pico-8 play session: hold → + tap 🅾

[t = 2 s] hold → ~2s, tap 🅾 ~4×
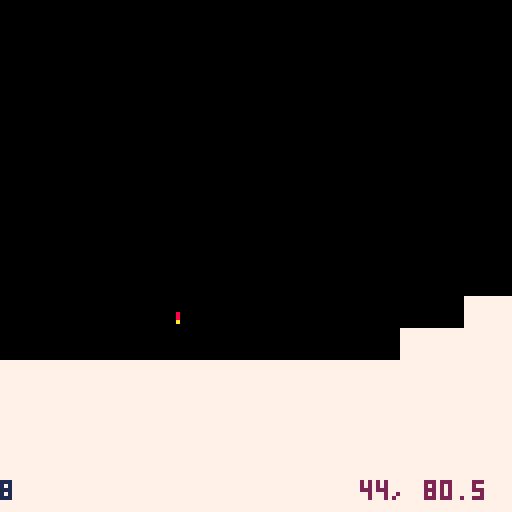
[t = 6 s] hold → ~6s, tap 🅾 ~10×
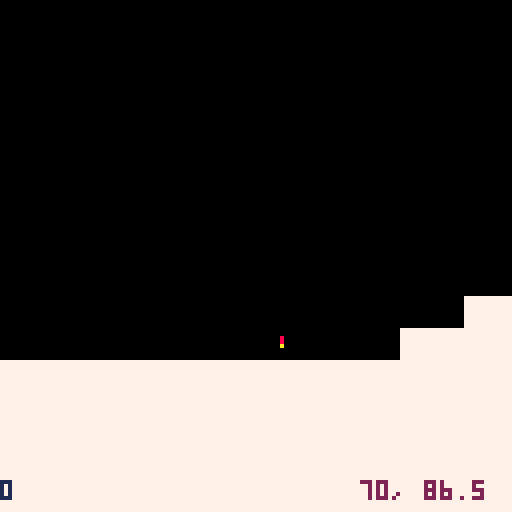
[t = 8 s] hold → ~8s, tap 🅾 ~14×
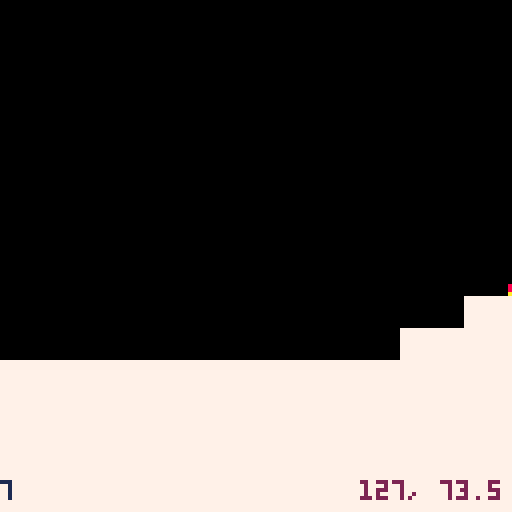

pico-8 cartridge
version 8
__lua__
t=0
colors={wall=7,air=0,player=8}
debug=false

--
-- player
--
positionX = 40;
positionY = 89;
velocityX = 1;
velocityY = 0;
gravity = .5;
onGround = false;
dx=positionX
dy=positionY


function _update()
    btnright=btn(1)
    btnleft=btn(0)
    btnjump=btn(4)
	
	dx=positionX
    
	--horizontal movement
    if btnleft then dx=positionX-velocityX end
    if btnright then dx=positionX+velocityX end
	
	if dx>127 then dx=127 end
	if dx<0 then dx=0 end
    
    --jump, apply velocity
    if btnjump and onGround then
        velocityY = -3.5;
        onGround = false;
    end

	--calc in gravity and add to Y
	if not onGround then
		
	end
	
	velocityY += gravity;
    dy=positionY + velocityY;
	
	local pxcheck=pget(dx, dy)
	local pxbelow=pget(positionX, flr(dy)+1)
	
	--check pixel below player to see if it's a wall color
	if pxcheck==colors.wall and pxbelow==colors.wall then
		velocityY = 0;
        onGround = true;
		
	else
		positionY=dy
		
	end
	
	if pget(dx, positionY)~=colors.wall then
		positionX=dx
	end
	
	
	
	debug=pxbelow
    

    t+=1
end



function _draw()
    cls()
    
    line(positionX,positionY, positionX,positionY-2, colors.player) --draw stick up from foot
	pset(positionX,positionY, 10) --foot
	
	--ground
    rectfill(0,90, 128,128, 7)
	rectfill(100,82, 128,128, 7)
	rectfill(116,74, 128,128, 7)

    print(debug,0,120,1)
	print(positionX..", "..positionY, 90,120,2)
end
__gfx__
00000000000000002888882800000000000000000000000000000000000000000000000000000000000000000000000000000000000000000000000000000000
00000000000000008882222800000000000000000000000000000000000000000000000000000000000000000000000000000000000000000000000000000000
00700700000000002282888800000000000000000000000000000000000000000000000000000000000000000000000000000000000000000000000000000000
00077000007777008888888800000000000000000000000000000000000000000000000000000000000000000000000000000000000000000000000000000000
00077000007007008822228800000000000000000000000000000000000000000000000000000000000000000000000000000000000000000000000000000000
00700700007777002288888200000000000000000000000000000000000000000000000000000000000000000000000000000000000000000000000000000000
00000000007777008888888800000000000000000000000000000000000000000000000000000000000000000000000000000000000000000000000000000000
00000000007007008222882800000000000000000000000000000000000000000000000000000000000000000000000000000000000000000000000000000000
00000000000000000000000000000000000000000000000000000000000000000000000000000000000000000000000000000000000000000000000000000000
00000000000000000000000000000000000000000000000000000000000000000000000000000000000000000000000000000000000000000000000000000000
00000000000000000000000000000000000000000000000000000000000000000000000000000000000000000000000000000000000000000000000000000000
00000000000000000000000000000000000000000000000000000000000000000000000000000000000000000000000000000000000000000000000000000000
00000000000000000000000000000000000000000000000000000000000000000000000000000000000000000000000000000000000000000000000000000000
00000000000000000000000000000000000000000000000000000000000000000000000000000000000000000000000000000000000000000000000000000000
00000000000000000000000000000000000000000000000000000000000000000000000000000000000000000000000000000000000000000000000000000000
00000000000000000000000000000000000000000000000000000000000000000000000000000000000000000000000000000000000000000000000000000000
00000000000000000000000000000000000000000000000000000000000000000000000000000000000000000000000000000000000000000000000000000000
00000000000000000000000000000000000000000000000000000000000000000000000000000000000000000000000000000000000000000000000000000000
00000000000000000000000000000000000000000000000000000000000000000000000000000000000000000000000000000000000000000000000000000000
00000000000000000000000000000000000000000000000000000000000000000000000000000000000000000000000000000000000000000000000000000000
00000000000000000000000000000000000000000000000000000000000000000000000000000000000000000000000000000000000000000000000000000000
00000000000000000000000000000000000000000000000000000000000000000000000000000000000000000000000000000000000000000000000000000000
00000000000000000000000000000000000000000000000000000000000000000000000000000000000000000000000000000000000000000000000000000000
00000000000000000000000000000000000000000000000000000000000000000000000000000000000000000000000000000000000000000000000000000000
00000000000000000000000000000000000000000000000000000000000000000000000000000000000000000000000000000000000000000000000000000000
00000000000000000000000000000000000000000000000000000000000000000000000000000000000000000000000000000000000000000000000000000000
00000000000000000000000000000000000000000000000000000000000000000000000000000000000000000000000000000000000000000000000000000000
00000000000000000000000000000000000000000000000000000000000000000000000000000000000000000000000000000000000000000000000000000000
00000000000000000000000000000000000000000000000000000000000000000000000000000000000000000000000000000000000000000000000000000000
00000000000000000000000000000000000000000000000000000000000000000000000000000000000000000000000000000000000000000000000000000000
00000000000000000000000000000000000000000000000000000000000000000000000000000000000000000000000000000000000000000000000000000000
00000000000000000000000000000000000000000000000000000000000000000000000000000000000000000000000000000000000000000000000000000000
00000000000000000000000000000000000000000000000000000000000000000000000000000000000000000000000000000000000000000000000000000000
00000000000000000000000000000000000000000000000000000000000000000000000000000000000000000000000000000000000000000000000000000000
00000000000000000000000000000000000000000000000000000000000000000000000000000000000000000000000000000000000000000000000000000000
00000000000000000000000000000000000000000000000000000000000000000000000000000000000000000000000000000000000000000000000000000000
00000000000000000000000000000000000000000000000000000000000000000000000000000000000000000000000000000000000000000000000000000000
00000000000000000000000000000000000000000000000000000000000000000000000000000000000000000000000000000000000000000000000000000000
00000000000000000000000000000000000000000000000000000000000000000000000000000000000000000000000000000000000000000000000000000000
00000000000000000000000000000000000000000000000000000000000000000000000000000000000000000000000000000000000000000000000000000000
00000000000000000000000000000000000000000000000000000000000000000000000000000000000000000000000000000000000000000000000000000000
00000000000000000000000000000000000000000000000000000000000000000000000000000000000000000000000000000000000000000000000000000000
00000000000000000000000000000000000000000000000000000000000000000000000000000000000000000000000000000000000000000000000000000000
00000000000000000000000000000000000000000000000000000000000000000000000000000000000000000000000000000000000000000000000000000000
00000000000000000000000000000000000000000000000000000000000000000000000000000000000000000000000000000000000000000000000000000000
00000000000000000000000000000000000000000000000000000000000000000000000000000000000000000000000000000000000000000000000000000000
00000000000000000000000000000000000000000000000000000000000000000000000000000000000000000000000000000000000000000000000000000000
00000000000000000000000000000000000000000000000000000000000000000000000000000000000000000000000000000000000000000000000000000000
00000000000000000000000000000000000000000000000000000000000000000000000000000000000000000000000000000000000000000000000000000000
00000000000000000000000000000000000000000000000000000000000000000000000000000000000000000000000000000000000000000000000000000000
00000000000000000000000000000000000000000000000000000000000000000000000000000000000000000000000000000000000000000000000000000000
00000000000000000000000000000000000000000000000000000000000000000000000000000000000000000000000000000000000000000000000000000000
00000000000000000000000000000000000000000000000000000000000000000000000000000000000000000000000000000000000000000000000000000000
00000000000000000000000000000000000000000000000000000000000000000000000000000000000000000000000000000000000000000000000000000000
00000000000000000000000000000000000000000000000000000000000000000000000000000000000000000000000000000000000000000000000000000000
00000000000000000000000000000000000000000000000000000000000000000000000000000000000000000000000000000000000000000000000000000000
00000000000000000000000000000000000000000000000000000000000000000000000000000000000000000000000000000000000000000000000000000000
00000000000000000000000000000000000000000000000000000000000000000000000000000000000000000000000000000000000000000000000000000000
00000000000000000000000000000000000000000000000000000000000000000000000000000000000000000000000000000000000000000000000000000000
00000000000000000000000000000000000000000000000000000000000000000000000000000000000000000000000000000000000000000000000000000000
00000000000000000000000000000000000000000000000000000000000000000000000000000000000000000000000000000000000000000000000000000000
00000000000000000000000000000000000000000000000000000000000000000000000000000000000000000000000000000000000000000000000000000000
00000000000000000000000000000000000000000000000000000000000000000000000000000000000000000000000000000000000000000000000000000000
00000000000000000000000000000000000000000000000000000000000000000000000000000000000000000000000000000000000000000000000000000000
00000000000000000000000000000000000000000000000000000000000000000000000000000000000000000000000000000000000000000000000000000000
00000000000000000000000000000000000000000000000000000000000000000000000000000000000000000000000000000000000000000000000000000000
00000000000000000000000000000000000000000000000000000000000000000000000000000000000000000000000000000000000000000000000000000000
00000000000000000000000000000000000000000000000000000000000000000000000000000000000000000000000000000000000000000000000000000000
00000000000000000000000000000000000000000000000000000000000000000000000000000000000000000000000000000000000000000000000000000000
00000000000000000000000000000000000000000000000000000000000000000000000000000000000000000000000000000000000000000000000000000000
00000000000000000000000000000000000000000000000000000000000000000000000000000000000000000000000000000000000000000000000000000000
00000000000000000000000000000000000000000000000000000000000000000000000000000000000000000000000000000000000000000000000000000000
00000000000000000000000000000000000000000000000000000000000000000000000000000000000000000000000000000000000000000000000000000000
00000000000000000000000000000000000000000000000000000000000000000000000000000000000000000000000000000000000000000000000000000000
00000000000000000000000000000000000000000000000000000000000000000000000000000000000000000000000000000000000000000000000000000000
00000000000000000000000000000000000000000000000000000000000000000000000000000000000000000000000000000000000000000000000000000000
00000000000000000000000000000000000000000000000000000000000000000000000000000000000000000000000000000000000000000000000000000000
00000000000000000000000000000000000000000000000000000000000000000000000000000000000000000000000000000000000000000000000000000000
00000000000000000000000000000000000000000000000000000000000000000000000000000000000000000000000000000000000000000000000000000000
00000000000000000000000000000000000000000000000000000000000000000000000000000000000000000000000000000000000000000000000000000000
00000000000000000000000000000000000000000000000000000000000000000000000000000000000000000000000000000000000000000000000000000000
00000000000000000000000000000000000000000000000000000000000000000000000000000000000000000000000000000000000000000000000000000000
00000000000000000000000000000000000000000000000000000000000000000000000000000000000000000000000000000000000000000000000000000000
00000000000000000000000000000000000000000000000000000000000000000000000000000000000000000000000000000000000000000000000000000000
00000000000000000000000000000000000000000000000000000000000000000000000000000000000000000000000000000000000000000000000000000000
00000000000000000000000000000000000000000000000000000000000000000000000000000000000000000000000000000000000000000000000000000000
00000000000000000000000000000000000000000000000000000000000000000000000000000000000000000000000000000000000000000000000000000000
00000000000000000000000000000000000000000000000000000000000000000000000000000000000000000000000000000000000000000000000000000000
00000000000000000000000000000000000000000000000000000000000000000000000000000000000000000000000000000000000000000000000000000000
00000000000000000000000000000000000000000000000000000000000000000000000000000000000000000000000000000000000000000000000000000000
00000000000000000000000000000000000000000000000000000000000000000000000000000000000000000000000000000000000000000000000000000000
00000000000000000000000000000000000000000000000000000000000000000000000000000000000000000000000000000000000000000000000000000000
00000000000000000000000000000000000000000000000000000000000000000000000000000000000000000000000000000000000000000000000000000000
00000000000000000000000000000000000000000000000000000000000000000000000000000000000000000000000000000000000000000000000000000000
00000000000000000000000000000000000000000000000000000000000000000000000000000000000000000000000000000000000000000000000000000000
00000000000000000000000000000000000000000000000000000000000000000000000000000000000000000000000000000000000000000000000000000000
00000000000000000000000000000000000000000000000000000000000000000000000000000000000000000000000000000000000000000000000000000000
00000000000000000000000000000000000000000000000000000000000000000000000000000000000000000000000000000000000000000000000000000000
00000000000000000000000000000000000000000000000000000000000000000000000000000000000000000000000000000000000000000000000000000000
00000000000000000000000000000000000000000000000000000000000000000000000000000000000000000000000000000000000000000000000000000000
00000000000000000000000000000000000000000000000000000000000000000000000000000000000000000000000000000000000000000000000000000000
00000000000000000000000000000000000000000000000000000000000000000000000000000000000000000000000000000000000000000000000000000000
00000000000000000000000000000000000000000000000000000000000000000000000000000000000000000000000000000000000000000000000000000000
00000000000000000000000000000000000000000000000000000000000000000000000000000000000000000000000000000000000000000000000000000000
00000000000000000000000000000000000000000000000000000000000000000000000000000000000000000000000000000000000000000000000000000000
00000000000000000000000000000000000000000000000000000000000000000000000000000000000000000000000000000000000000000000000000000000
00000000000000000000000000000000000000000000000000000000000000000000000000000000000000000000000000000000000000000000000000000000
00000000000000000000000000000000000000000000000000000000000000000000000000000000000000000000000000000000000000000000000000000000
00000000000000000000000000000000000000000000000000000000000000000000000000000000000000000000000000000000000000000000000000000000
00000000000000000000000000000000000000000000000000000000000000000000000000000000000000000000000000000000000000000000000000000000
00000000000000000000000000000000000000000000000000000000000000000000000000000000000000000000000000000000000000000000000000000000
00000000000000000000000000000000000000000000000000000000000000000000000000000000000000000000000000000000000000000000000000000000
00000000000000000000000000000000000000000000000000000000000000000000000000000000000000000000000000000000000000000000000000000000
00000000000000000000000000000000000000000000000000000000000000000000000000000000000000000000000000000000000000000000000000000000
00000000000000000000000000000000000000000000000000000000000000000000000000000000000000000000000000000000000000000000000000000000
00000000000000000000000000000000000000000000000000000000000000000000000000000000000000000000000000000000000000000000000000000000
00000000000000000000000000000000000000000000000000000000000000000000000000000000000000000000000000000000000000000000000000000000
00000000000000000000000000000000000000000000000000000000000000000000000000000000000000000000000000000000000000000000000000000000
00000000000000000000000000000000000000000000000000000000000000000000000000000000000000000000000000000000000000000000000000000000
00000000000000000000000000000000000000000000000000000000000000000000000000000000000000000000000000000000000000000000000000000000
00000000000000000000000000000000000000000000000000000000000000000000000000000000000000000000000000000000000000000000000000000000
00000000000000000000000000000000000000000000000000000000000000000000000000000000000000000000000000000000000000000000000000000000
00000000000000000000000000000000000000000000000000000000000000000000000000000000000000000000000000000000000000000000000000000000
00000000000000000000000000000000000000000000000000000000000000000000000000000000000000000000000000000000000000000000000000000000
00000000000000000000000000000000000000000000000000000000000000000000000000000000000000000000000000000000000000000000000000000000
00000000000000000000000000000000000000000000000000000000000000000000000000000000000000000000000000000000000000000000000000000000
00000000000000000000000000000000000000000000000000000000000000000000000000000000000000000000000000000000000000000000000000000000
00000000000000000000000000000000000000000000000000000000000000000000000000000000000000000000000000000000000000000000000000000000
__gff__
0000010000000000000000000000000000000000000000000000000000000000000000000000000000000000000000000000000000000000000000000000000000000000000000000000000000000000000000000000000000000000000000000000000000000000000000000000000000000000000000000000000000000000
0000000000000000000000000000000000000000000000000000000000000000000000000000000000000000000000000000000000000000000000000000000000000000000000000000000000000000000000000000000000000000000000000000000000000000000000000000000000000000000000000000000000000000
__map__
0202020202020202020202020202020200000000000000000000000000000000000000000000000000000000000000000000000000000000000000000000000000000000000000000000000000000000000000000000000000000000000000000000000000000000000000000000000000000000000000000000000000000000
0000000000000000000000000000000000000000000000000000000000000000000000000000000000000000000000000000000000000000000000000000000000000000000000000000000000000000000000000000000000000000000000000000000000000000000000000000000000000000000000000000000000000000
0000000000000000000000000000000000000000000000000000000000000000000000000000000000000000000000000000000000000000000000000000000000000000000000000000000000000000000000000000000000000000000000000000000000000000000000000000000000000000000000000000000000000000
0000000000000000000000000000000000000000000000000000000000000000000000000000000000000000000000000000000000000000000000000000000000000000000000000000000000000000000000000000000000000000000000000000000000000000000000000000000000000000000000000000000000000000
0000000000000000000000000000000000000000000000000000000000000000000000000000000000000000000000000000000000000000000000000000000000000000000000000000000000000000000000000000000000000000000000000000000000000000000000000000000000000000000000000000000000000000
0000000000000000000000000000000000000000000000000000000000000000000000000000000000000000000000000000000000000000000000000000000000000000000000000000000000000000000000000000000000000000000000000000000000000000000000000000000000000000000000000000000000000000
0000000000000000000000000000000000000000000000000000000000000000000000000000000000000000000000000000000000000000000000000000000000000000000000000000000000000000000000000000000000000000000000000000000000000000000000000000000000000000000000000000000000000000
0000000000000000000000000000000000000000000000000000000000000000000000000000000000000000000000000000000000000000000000000000000000000000000000000000000000000000000000000000000000000000000000000000000000000000000000000000000000000000000000000000000000000000
0000000000000000000000000000000000000000000000000000000000000000000000000000000000000000000000000000000000000000000000000000000000000000000000000000000000000000000000000000000000000000000000000000000000000000000000000000000000000000000000000000000000000000
0000000000000000000000000000000000000000000000000000000000000000000000000000000000000000000000000000000000000000000000000000000000000000000000000000000000000000000000000000000000000000000000000000000000000000000000000000000000000000000000000000000000000000
0000000000000000000000000000000000000000000000000000000000000000000000000000000000000000000000000000000000000000000000000000000000000000000000000000000000000000000000000000000000000000000000000000000000000000000000000000000000000000000000000000000000000000
0000000000000000000000000000000000000000000000000000000000000000000000000000000000000000000000000000000000000000000000000000000000000000000000000000000000000000000000000000000000000000000000000000000000000000000000000000000000000000000000000000000000000000
0000000000000000000000000000000000000000000000000000000000000000000000000000000000000000000000000000000000000000000000000000000000000000000000000000000000000000000000000000000000000000000000000000000000000000000000000000000000000000000000000000000000000000
0000000000000000000000000000000000000000000000000000000000000000000000000000000000000000000000000000000000000000000000000000000000000000000000000000000000000000000000000000000000000000000000000000000000000000000000000000000000000000000000000000000000000000
0000000000000000000000000000000000000000000000000000000000000000000000000000000000000000000000000000000000000000000000000000000000000000000000000000000000000000000000000000000000000000000000000000000000000000000000000000000000000000000000000000000000000000
0000000000000000000000000000000000000000000000000000000000000000000000000000000000000000000000000000000000000000000000000000000000000000000000000000000000000000000000000000000000000000000000000000000000000000000000000000000000000000000000000000000000000000
0000000000000000000000000000000000000000000000000000000000000000000000000000000000000000000000000000000000000000000000000000000000000000000000000000000000000000000000000000000000000000000000000000000000000000000000000000000000000000000000000000000000000000
0000000000000000000000000000000000000000000000000000000000000000000000000000000000000000000000000000000000000000000000000000000000000000000000000000000000000000000000000000000000000000000000000000000000000000000000000000000000000000000000000000000000000000
0000000000000000000000000000000000000000000000000000000000000000000000000000000000000000000000000000000000000000000000000000000000000000000000000000000000000000000000000000000000000000000000000000000000000000000000000000000000000000000000000000000000000000
0000000000000000000000000000000000000000000000000000000000000000000000000000000000000000000000000000000000000000000000000000000000000000000000000000000000000000000000000000000000000000000000000000000000000000000000000000000000000000000000000000000000000000
0000000000000000000000000000000000000000000000000000000000000000000000000000000000000000000000000000000000000000000000000000000000000000000000000000000000000000000000000000000000000000000000000000000000000000000000000000000000000000000000000000000000000000
0000000000000000000000000000000000000000000000000000000000000000000000000000000000000000000000000000000000000000000000000000000000000000000000000000000000000000000000000000000000000000000000000000000000000000000000000000000000000000000000000000000000000000
0000000000000000000000000000000000000000000000000000000000000000000000000000000000000000000000000000000000000000000000000000000000000000000000000000000000000000000000000000000000000000000000000000000000000000000000000000000000000000000000000000000000000000
0000000000000000000000000000000000000000000000000000000000000000000000000000000000000000000000000000000000000000000000000000000000000000000000000000000000000000000000000000000000000000000000000000000000000000000000000000000000000000000000000000000000000000
0000000000000000000000000000000000000000000000000000000000000000000000000000000000000000000000000000000000000000000000000000000000000000000000000000000000000000000000000000000000000000000000000000000000000000000000000000000000000000000000000000000000000000
0000000000000000000000000000000000000000000000000000000000000000000000000000000000000000000000000000000000000000000000000000000000000000000000000000000000000000000000000000000000000000000000000000000000000000000000000000000000000000000000000000000000000000
0000000000000000000000000000000000000000000000000000000000000000000000000000000000000000000000000000000000000000000000000000000000000000000000000000000000000000000000000000000000000000000000000000000000000000000000000000000000000000000000000000000000000000
0000000000000000000000000000000000000000000000000000000000000000000000000000000000000000000000000000000000000000000000000000000000000000000000000000000000000000000000000000000000000000000000000000000000000000000000000000000000000000000000000000000000000000
0000000000000000000000000000000000000000000000000000000000000000000000000000000000000000000000000000000000000000000000000000000000000000000000000000000000000000000000000000000000000000000000000000000000000000000000000000000000000000000000000000000000000000
0000000000000000000000000000000000000000000000000000000000000000000000000000000000000000000000000000000000000000000000000000000000000000000000000000000000000000000000000000000000000000000000000000000000000000000000000000000000000000000000000000000000000000
0000000000000000000000000000000000000000000000000000000000000000000000000000000000000000000000000000000000000000000000000000000000000000000000000000000000000000000000000000000000000000000000000000000000000000000000000000000000000000000000000000000000000000
0000000000000000000000000000000000000000000000000000000000000000000000000000000000000000000000000000000000000000000000000000000000000000000000000000000000000000000000000000000000000000000000000000000000000000000000000000000000000000000000000000000000000000
